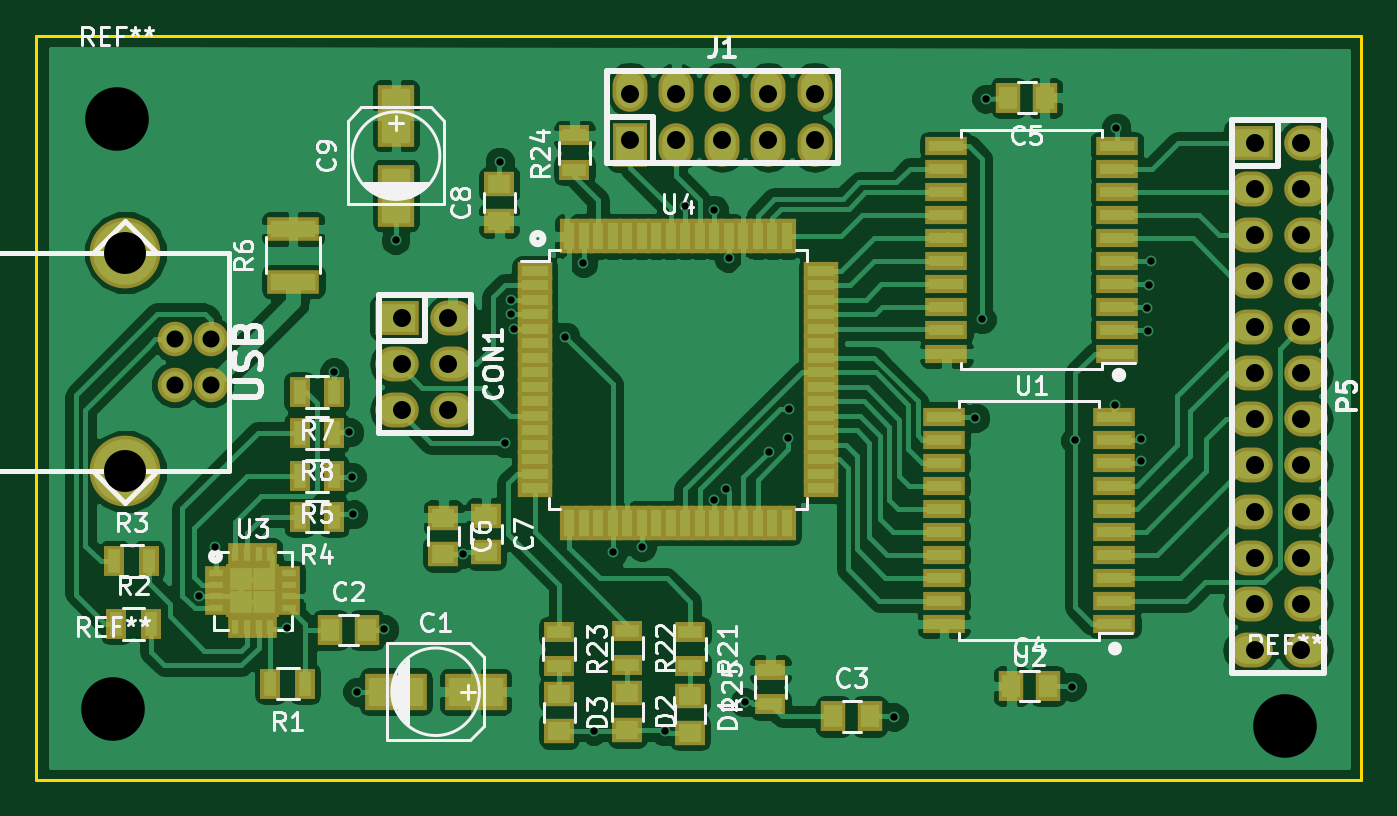
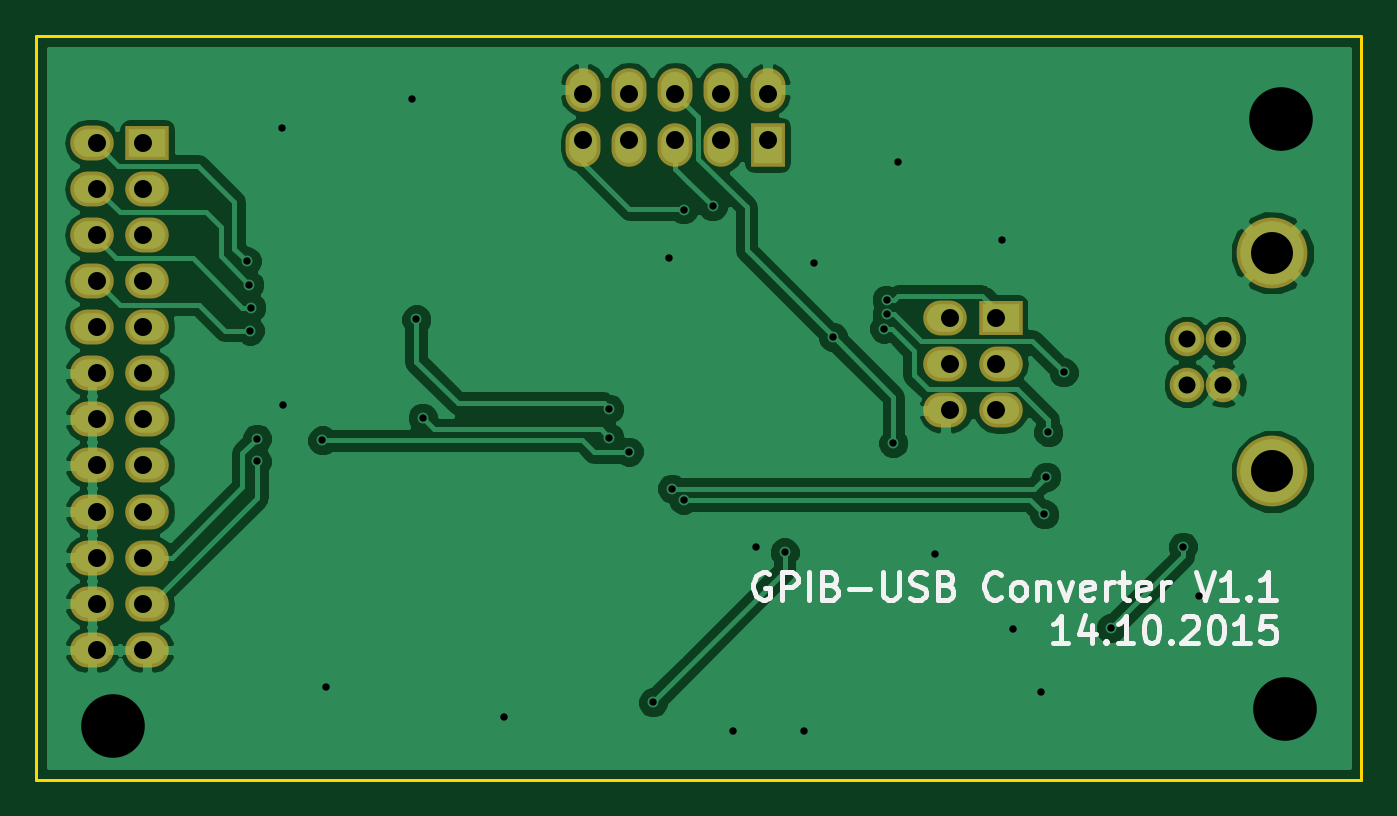
Circuit board: 8 layer files. Board 73.0 x 41.0 mm.
- bottom_copper: gpib_adapter-B_Cu.gbr (56838 bytes)
- bottom_mask: gpib_adapter-B_Mask.gbr (1636 bytes)
- bottom_silk: gpib_adapter-B_SilkS.gbr (8680 bytes)
- outline: gpib_adapter-Edge_Cuts.gbr (512 bytes)
- top_copper: gpib_adapter-F_Cu.gbr (121568 bytes)
- top_mask: gpib_adapter-F_Mask.gbr (6527 bytes)
- top_silk: gpib_adapter-F_SilkS.gbr (35495 bytes)
- drill: gpib_adapter.drl (1699 bytes)

=== bottom_copper: gpib_adapter-B_Cu.gbr (56838 bytes, source omitted) ===
=== bottom_mask: gpib_adapter-B_Mask.gbr ===
G04 #@! TF.FileFunction,Soldermask,Bot*
%FSLAX46Y46*%
G04 Gerber Fmt 4.6, Leading zero omitted, Abs format (unit mm)*
G04 Created by KiCad (PCBNEW no-vcs-found-product) date Mi 14 Okt 2015 21:54:47 CEST*
%MOMM*%
G01*
G04 APERTURE LIST*
%ADD10C,0.100000*%
%ADD11C,1.901140*%
%ADD12C,3.900120*%
%ADD13R,2.398980X1.924000*%
%ADD14O,2.398980X1.924000*%
%ADD15R,1.924000X2.398980*%
%ADD16O,1.924000X2.398980*%
G04 APERTURE END LIST*
D10*
D11*
X119017800Y-90935600D03*
X119017800Y-93424800D03*
X121024400Y-93424800D03*
X121024400Y-90935600D03*
D12*
X116300000Y-86160400D03*
X116300000Y-98200000D03*
D13*
X178301080Y-80100000D03*
D14*
X181338920Y-80100000D03*
X178301080Y-82640000D03*
X181338920Y-82640000D03*
X178301080Y-85180000D03*
X181338920Y-85180000D03*
X178301080Y-87720000D03*
X181338920Y-87720000D03*
X178301080Y-90260000D03*
X181338920Y-90260000D03*
X178301080Y-92800000D03*
X181338920Y-92800000D03*
X178301080Y-95340000D03*
X181338920Y-95340000D03*
X178301080Y-97880000D03*
X181338920Y-97880000D03*
X178301080Y-100420000D03*
X181338920Y-100420000D03*
X178301080Y-102960000D03*
X181338920Y-102960000D03*
X178301080Y-105500000D03*
X181338920Y-105500000D03*
X178301080Y-108040000D03*
X181338920Y-108040000D03*
D13*
X131281080Y-89760000D03*
D14*
X134318920Y-89760000D03*
X131281080Y-92300000D03*
X134318920Y-92300000D03*
X131281080Y-94840000D03*
X134318920Y-94840000D03*
D15*
X144120000Y-80218920D03*
D16*
X144120000Y-77181080D03*
X146660000Y-80218920D03*
X146660000Y-77181080D03*
X149200000Y-80218920D03*
X149200000Y-77181080D03*
X151740000Y-80218920D03*
X151740000Y-77181080D03*
X154280000Y-80218920D03*
X154280000Y-77181080D03*
M02*

=== bottom_silk: gpib_adapter-B_SilkS.gbr (8680 bytes, source omitted) ===
=== outline: gpib_adapter-Edge_Cuts.gbr ===
G04 #@! TF.FileFunction,Profile,NP*
%FSLAX46Y46*%
G04 Gerber Fmt 4.6, Leading zero omitted, Abs format (unit mm)*
G04 Created by KiCad (PCBNEW no-vcs-found-product) date Mi 14 Okt 2015 21:54:47 CEST*
%MOMM*%
G01*
G04 APERTURE LIST*
%ADD10C,0.100000*%
%ADD11C,0.150000*%
G04 APERTURE END LIST*
D10*
D11*
X111400000Y-74200000D02*
X111400000Y-115200000D01*
X111400000Y-115200000D02*
X184400000Y-115200000D01*
X184400000Y-74200000D02*
X111400000Y-74200000D01*
X184400000Y-115200000D02*
X184400000Y-74200000D01*
M02*

=== top_copper: gpib_adapter-F_Cu.gbr (121568 bytes, source omitted) ===
=== top_mask: gpib_adapter-F_Mask.gbr ===
G04 #@! TF.FileFunction,Soldermask,Top*
%FSLAX46Y46*%
G04 Gerber Fmt 4.6, Leading zero omitted, Abs format (unit mm)*
G04 Created by KiCad (PCBNEW no-vcs-found-product) date Mi 14 Okt 2015 21:54:47 CEST*
%MOMM*%
G01*
G04 APERTURE LIST*
%ADD10C,0.100000*%
%ADD11R,3.399740X2.000200*%
%ADD12R,1.400000X1.650000*%
%ADD13R,1.650000X1.400000*%
%ADD14C,1.901140*%
%ADD15C,3.900120*%
%ADD16R,2.398980X1.924000*%
%ADD17O,2.398980X1.924000*%
%ADD18R,1.100000X1.700000*%
%ADD19R,1.700000X1.100000*%
%ADD20R,1.200000X0.750000*%
%ADD21R,0.750000X1.200000*%
%ADD22R,1.650000X1.650000*%
%ADD23R,1.900000X1.000000*%
%ADD24R,1.000000X1.900000*%
%ADD25R,2.350000X1.000000*%
%ADD26R,2.900000X1.300000*%
%ADD27R,1.924000X2.398980*%
%ADD28O,1.924000X2.398980*%
%ADD29R,2.000200X3.399740*%
G04 APERTURE END LIST*
D10*
D11*
X135599640Y-110350000D03*
X131200360Y-110350000D03*
D12*
X127600000Y-106950000D03*
X129600000Y-106950000D03*
X155320000Y-111710000D03*
X157320000Y-111710000D03*
X166960000Y-77620000D03*
X164960000Y-77620000D03*
D13*
X133830000Y-100760000D03*
X133830000Y-102760000D03*
X136180000Y-100650000D03*
X136180000Y-102650000D03*
X136910000Y-84390000D03*
X136910000Y-82390000D03*
X147415000Y-110595000D03*
X147415000Y-112595000D03*
X143965000Y-110445000D03*
X143965000Y-112445000D03*
X140215000Y-110495000D03*
X140215000Y-112495000D03*
D14*
X119017800Y-90935600D03*
X119017800Y-93424800D03*
X121024400Y-93424800D03*
X121024400Y-90935600D03*
D15*
X116300000Y-86160400D03*
X116300000Y-98200000D03*
D16*
X178301080Y-80100000D03*
D17*
X181338920Y-80100000D03*
X178301080Y-82640000D03*
X181338920Y-82640000D03*
X178301080Y-85180000D03*
X181338920Y-85180000D03*
X178301080Y-87720000D03*
X181338920Y-87720000D03*
X178301080Y-90260000D03*
X181338920Y-90260000D03*
X178301080Y-92800000D03*
X181338920Y-92800000D03*
X178301080Y-95340000D03*
X181338920Y-95340000D03*
X178301080Y-97880000D03*
X181338920Y-97880000D03*
X178301080Y-100420000D03*
X181338920Y-100420000D03*
X178301080Y-102960000D03*
X181338920Y-102960000D03*
X178301080Y-105500000D03*
X181338920Y-105500000D03*
X178301080Y-108040000D03*
X181338920Y-108040000D03*
D18*
X126200000Y-109900000D03*
X124300000Y-109900000D03*
X115800000Y-106600000D03*
X117700000Y-106600000D03*
X115700000Y-103150000D03*
X117600000Y-103150000D03*
X127800000Y-100700000D03*
X125900000Y-100700000D03*
X127800000Y-98450000D03*
X125900000Y-98450000D03*
X127800000Y-93850000D03*
X125900000Y-93850000D03*
X127800000Y-96100000D03*
X125900000Y-96100000D03*
D19*
X147415000Y-107045000D03*
X147415000Y-108945000D03*
X143965000Y-106995000D03*
X143965000Y-108895000D03*
X140215000Y-107045000D03*
X140215000Y-108945000D03*
X141050000Y-81600000D03*
X141050000Y-79700000D03*
D20*
X121325000Y-103800000D03*
X121325000Y-104450000D03*
X121325000Y-105100000D03*
X121325000Y-105750000D03*
D21*
X122350000Y-106775000D03*
X123000000Y-106775000D03*
X123650000Y-106775000D03*
X124300000Y-106775000D03*
D20*
X125325000Y-105750000D03*
X125325000Y-105100000D03*
X125325000Y-104450000D03*
X125325000Y-103800000D03*
D21*
X124300000Y-102775000D03*
X123650000Y-102775000D03*
X123000000Y-102775000D03*
X122350000Y-102775000D03*
D22*
X123950000Y-105400000D03*
X123950000Y-104150000D03*
X122700000Y-105400000D03*
X122700000Y-104150000D03*
D23*
X138850000Y-87150000D03*
X138850000Y-87950000D03*
X138850000Y-88750000D03*
X138850000Y-89550000D03*
X138850000Y-90350000D03*
X138850000Y-91150000D03*
X138850000Y-91950000D03*
X138850000Y-92750000D03*
X138850000Y-93550000D03*
X138850000Y-94350000D03*
X138850000Y-95150000D03*
X138850000Y-95950000D03*
X138850000Y-96750000D03*
X138850000Y-97550000D03*
X138850000Y-98350000D03*
X138850000Y-99150000D03*
D24*
X140750000Y-101050000D03*
X141550000Y-101050000D03*
X142350000Y-101050000D03*
X143150000Y-101050000D03*
X143950000Y-101050000D03*
X144750000Y-101050000D03*
X145550000Y-101050000D03*
X146350000Y-101050000D03*
X147150000Y-101050000D03*
X147950000Y-101050000D03*
X148750000Y-101050000D03*
X149550000Y-101050000D03*
X150350000Y-101050000D03*
X151150000Y-101050000D03*
X151950000Y-101050000D03*
X152750000Y-101050000D03*
D23*
X154650000Y-99150000D03*
X154650000Y-98350000D03*
X154650000Y-97550000D03*
X154650000Y-96750000D03*
X154650000Y-95950000D03*
X154650000Y-95150000D03*
X154650000Y-94350000D03*
X154650000Y-93550000D03*
X154650000Y-92750000D03*
X154650000Y-91950000D03*
X154650000Y-91150000D03*
X154650000Y-90350000D03*
X154650000Y-89550000D03*
X154650000Y-88750000D03*
X154650000Y-87950000D03*
X154650000Y-87150000D03*
D24*
X152750000Y-85250000D03*
X151950000Y-85250000D03*
X151150000Y-85250000D03*
X150350000Y-85250000D03*
X149550000Y-85250000D03*
X148750000Y-85250000D03*
X147950000Y-85250000D03*
X147150000Y-85250000D03*
X146350000Y-85250000D03*
X145550000Y-85250000D03*
X144750000Y-85250000D03*
X143950000Y-85250000D03*
X143150000Y-85250000D03*
X142350000Y-85250000D03*
X141550000Y-85250000D03*
X140750000Y-85250000D03*
D25*
X170940000Y-91715000D03*
X170940000Y-90445000D03*
X170940000Y-89175000D03*
X170940000Y-87905000D03*
X170940000Y-86635000D03*
X170940000Y-85365000D03*
X170940000Y-84095000D03*
X170940000Y-82825000D03*
X170940000Y-81555000D03*
X170940000Y-80285000D03*
X161540000Y-80285000D03*
X161540000Y-81555000D03*
X161540000Y-82825000D03*
X161540000Y-84095000D03*
X161540000Y-85365000D03*
X161540000Y-86635000D03*
X161540000Y-87905000D03*
X161540000Y-89175000D03*
X161540000Y-90445000D03*
X161540000Y-91715000D03*
X170800000Y-106615000D03*
X170800000Y-105345000D03*
X170800000Y-104075000D03*
X170800000Y-102805000D03*
X170800000Y-101535000D03*
X170800000Y-100265000D03*
X170800000Y-98995000D03*
X170800000Y-97725000D03*
X170800000Y-96455000D03*
X170800000Y-95185000D03*
X161400000Y-95185000D03*
X161400000Y-96455000D03*
X161400000Y-97725000D03*
X161400000Y-98995000D03*
X161400000Y-100265000D03*
X161400000Y-101535000D03*
X161400000Y-102805000D03*
X161400000Y-104075000D03*
X161400000Y-105345000D03*
X161400000Y-106615000D03*
D16*
X131281080Y-89760000D03*
D17*
X134318920Y-89760000D03*
X131281080Y-92300000D03*
X134318920Y-92300000D03*
X131281080Y-94840000D03*
X134318920Y-94840000D03*
D19*
X151850000Y-111050000D03*
X151850000Y-109150000D03*
D26*
X125550000Y-87750000D03*
X125550000Y-84850000D03*
D27*
X144120000Y-80218920D03*
D28*
X144120000Y-77181080D03*
X146660000Y-80218920D03*
X146660000Y-77181080D03*
X149200000Y-80218920D03*
X149200000Y-77181080D03*
X151740000Y-80218920D03*
X151740000Y-77181080D03*
X154280000Y-80218920D03*
X154280000Y-77181080D03*
D12*
X165120000Y-110030000D03*
X167120000Y-110030000D03*
D29*
X131220000Y-78610360D03*
X131220000Y-83009640D03*
M02*

=== top_silk: gpib_adapter-F_SilkS.gbr (35495 bytes, source omitted) ===
=== drill: gpib_adapter.drl ===
M48
;DRILL file {KiCad no-vcs-found-product} date Mi 14 Okt 2015 21:54:50 CEST
;FORMAT={-:-/ absolute / inch / decimal}
FMAT,2
INCH,TZ
T1C0.016
T2C0.037
T3C0.039
T4C0.091
T5C0.138
%
G90
G05
M72
T1
X4.7378Y-4.1358
X4.773Y-4.0299
X4.9294Y-4.207
X5.0315Y-3.6516
X5.065Y-3.7815
X5.0697Y-3.878
X5.0736Y-3.9598
X5.0819Y-4.3441
X5.1406Y-4.2087
X5.165Y-3.3646
X5.311Y-4.0453
X5.3909Y-3.1949
X5.4016Y-3.8051
X5.4154Y-3.4941
X5.4154Y-3.5256
X5.4213Y-3.5571
X5.5331Y-3.574
X5.5724Y-3.4142
X5.5951Y-4.4289
X5.637Y-4.0419
X5.6996Y-4.0303
X5.7492Y-4.4303
X5.7933Y-3.2913
X5.8559Y-3.2984
X5.8559Y-3.9285
X5.8815Y-3.9039
X5.8878Y-3.4035
X5.9227Y-4.3673
X5.9748Y-3.824
X6.0169Y-3.7937
X6.0177Y-3.7303
X6.2457Y-4.3992
X6.4224Y-3.7504
X6.4362Y-3.5366
X6.4461Y-3.0579
X6.6315Y-4.3335
X6.6398Y-3.7993
X6.7248Y-3.7228
X6.7283Y-3.1213
X6.7815Y-3.7953
X6.7815Y-3.8445
X6.7941Y-3.511
X6.7969Y-3.561
X6.7984Y-3.4614
X6.8039Y-3.4102
T2
X4.6857Y-3.5801
X4.6857Y-3.6781
X4.7647Y-3.5801
X4.7647Y-3.6781
T3
X5.1783Y-3.5339
X5.1783Y-3.6339
X5.1783Y-3.7339
X5.2783Y-3.5339
X5.2783Y-3.6339
X5.2783Y-3.7339
X5.674Y-3.0484
X5.674Y-3.1484
X5.774Y-3.0484
X5.774Y-3.1484
X5.874Y-3.0484
X5.874Y-3.1484
X5.974Y-3.0484
X5.974Y-3.1484
X6.074Y-3.0484
X6.074Y-3.1484
X7.0295Y-3.1535
X7.0295Y-3.2535
X7.0295Y-3.3535
X7.0295Y-3.4535
X7.0295Y-3.5535
X7.0295Y-3.6535
X7.0295Y-3.7535
X7.0295Y-3.8535
X7.0295Y-3.9535
X7.0295Y-4.0535
X7.0295Y-4.1535
X7.0295Y-4.2535
X7.1295Y-3.1535
X7.1295Y-3.2535
X7.1295Y-3.3535
X7.1295Y-3.4535
X7.1295Y-3.5535
X7.1295Y-3.6535
X7.1295Y-3.7535
X7.1295Y-3.8535
X7.1295Y-3.9535
X7.1295Y-4.0535
X7.1295Y-4.1535
X7.1295Y-4.2535
T4
X4.5787Y-3.3921
X4.5787Y-3.8661
T5
X4.5516Y-4.3819
X4.5606Y-3.1012
X7.0941Y-4.4193
T0
M30
